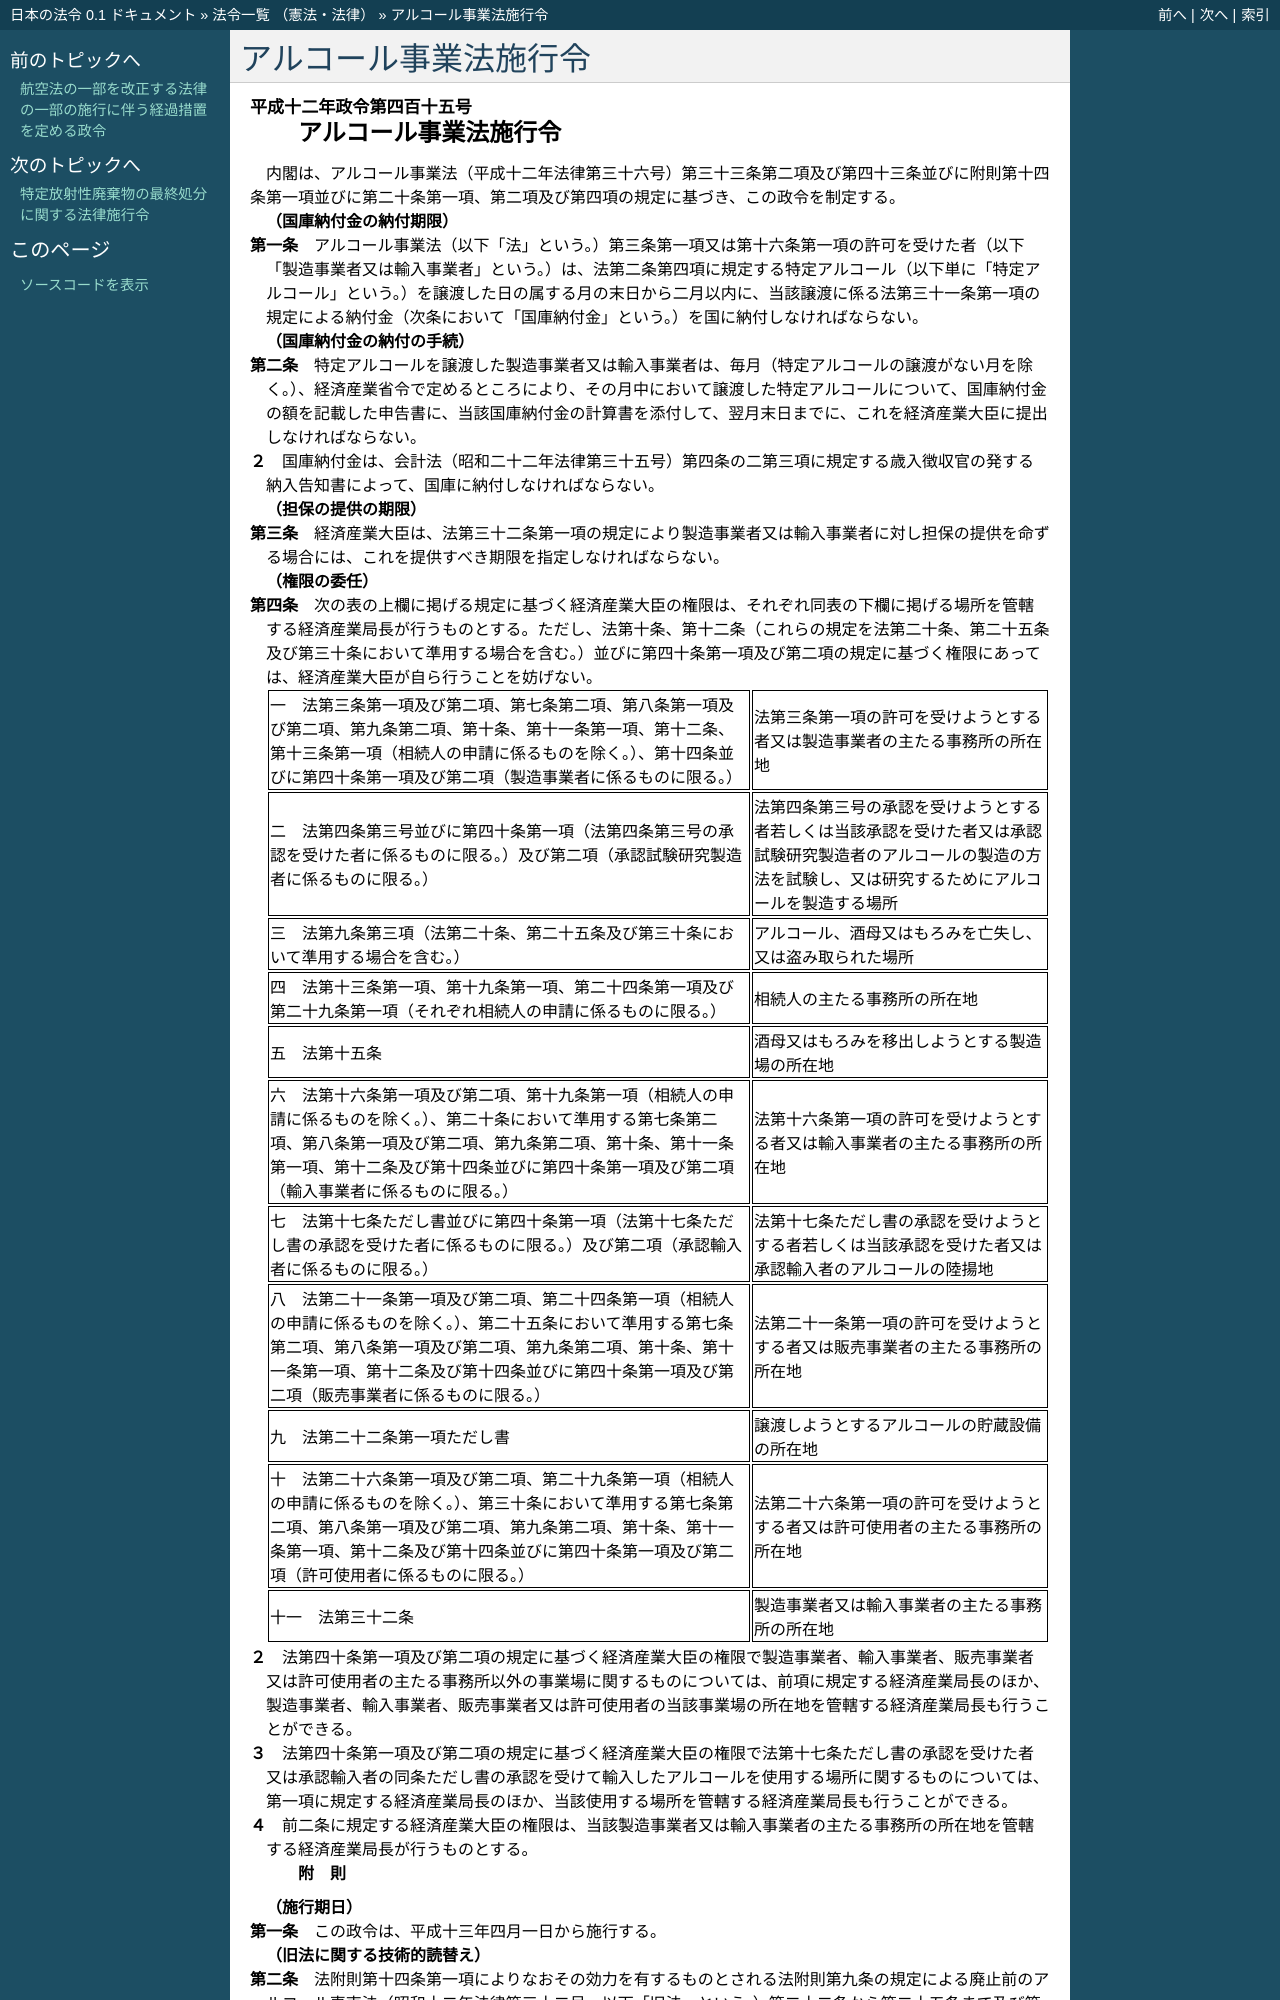

repository: ledmonster/japanese-law · page: doc/412/412CO0000000415_20060401_417CO0000000346.html · generator: sphinx

.. _412CO0000000415_20060401_417CO0000000346:

:orphan:

======================
アルコール事業法施行令
======================

.. raw:: html
    
    
    <main id="contentsLaw" class="active">
    <div id="innerDocument" class="active">
    
    
    
    
    <div style="margin-bottom: 12px;">
    <div id="lawTitleNo" style="font-size: 1.067rem; font-weight: bold;" class="_shokanBoxParent">平成十二年政令第四百十五号<div class="_shokanBox"></div>
    <div class="_inyoBox" id="_inyo_"></div>
    </div>
    <div id="lawTitle" style="margin-left: 3rem; font-size: 1.5rem; font-weight: bold; line-height: 1.25em;" class="_shokanBoxParent">
    <span data-xpath="">アルコール事業法施行令</span><div class="_shokanBox" id="_shokan_"><div class="_shokanBtnIcons"></div></div>
    <div class="_inyoBox" id="_inyo_"></div>
    </div>
    </div><section id="EnactStatement" class="active EnactStatement"><div class="_div_EnactStatement _shokanBoxParent" style="text-indent: 1em;">
    <span data-xpath="">内閣は、アルコール事業法（平成十二年法律第三十六号）第三十三条第二項及び第四十三条並びに附則第十四条第一項並びに第二十条第一項、第二項及び第四項の規定に基づき、この政令を制定する。</span><div class="_shokanBox" id="_shokan_"><div class="_shokanBtnIcons"></div></div>
    <div class="_inyoBox" id="_inyo_"></div>
    </div></section><section id="MainProvision" class="active MainProvision"><section id="" class="active Article"><div style="margin-left: 1em; font-weight: bold;" class="_div_ArticleCaption _shokanBoxParent">
    <span data-xpath="">（国庫納付金の納付期限）</span><div class="_shokanBox" id="_shokan_"><div class="_shokanBtnIcons"></div></div>
    <div class="_inyoBox" id="_inyo_"></div>
    </div>
    <div style="margin-left: 1em; text-indent: -1em;" id="" class="_div_ArticleTitle _shokanBoxParent">
    <span style="font-weight: bold;">第一条</span>　<span data-xpath="">アルコール事業法（以下「法」という。）第三条第一項又は第十六条第一項の許可を受けた者（以下「製造事業者又は輸入事業者」という。）は、法第二条第四項に規定する特定アルコール（以下単に「特定アルコール」という。）を譲渡した日の属する月の末日から二月以内に、当該譲渡に係る法第三十一条第一項の規定による納付金（次条において「国庫納付金」という。）を国に納付しなければならない。</span><div class="_shokanBox" id="_shokan_"><div class="_shokanBtnIcons"></div></div>
    <div class="_inyoBox" id="_inyo_"></div>
    </div></section><section id="" class="active Article"><div style="margin-left: 1em; font-weight: bold;" class="_div_ArticleCaption _shokanBoxParent">
    <span data-xpath="">（国庫納付金の納付の手続）</span><div class="_shokanBox" id="_shokan_"><div class="_shokanBtnIcons"></div></div>
    <div class="_inyoBox" id="_inyo_"></div>
    </div>
    <div style="margin-left: 1em; text-indent: -1em;" id="" class="_div_ArticleTitle _shokanBoxParent">
    <span style="font-weight: bold;">第二条</span>　<span data-xpath="">特定アルコールを譲渡した製造事業者又は輸入事業者は、毎月（特定アルコールの譲渡がない月を除く。）、経済産業省令で定めるところにより、その月中において譲渡した特定アルコールについて、国庫納付金の額を記載した申告書に、当該国庫納付金の計算書を添付して、翌月末日までに、これを経済産業大臣に提出しなければならない。</span><div class="_shokanBox" id="_shokan_"><div class="_shokanBtnIcons"></div></div>
    <div class="_inyoBox" id="_inyo_"></div>
    </div>
    <div style="margin-left: 1em; text-indent: -1em;" class="_div_ParagraphSentence _shokanBoxParent">
    <span style="font-weight: bold;">２</span>　<span data-xpath="">国庫納付金は、会計法（昭和二十二年法律第三十五号）第四条の二第三項に規定する歳入徴収官の発する納入告知書によって、国庫に納付しなければならない。</span><div class="_shokanBox" id="_shokan_"><div class="_shokanBtnIcons"></div></div>
    <div class="_inyoBox" id="_inyo_"></div>
    </div></section><section id="" class="active Article"><div style="margin-left: 1em; font-weight: bold;" class="_div_ArticleCaption _shokanBoxParent">
    <span data-xpath="">（担保の提供の期限）</span><div class="_shokanBox" id="_shokan_"><div class="_shokanBtnIcons"></div></div>
    <div class="_inyoBox" id="_inyo_"></div>
    </div>
    <div style="margin-left: 1em; text-indent: -1em;" id="" class="_div_ArticleTitle _shokanBoxParent">
    <span style="font-weight: bold;">第三条</span>　<span data-xpath="">経済産業大臣は、法第三十二条第一項の規定により製造事業者又は輸入事業者に対し担保の提供を命ずる場合には、これを提供すべき期限を指定しなければならない。</span><div class="_shokanBox" id="_shokan_"><div class="_shokanBtnIcons"></div></div>
    <div class="_inyoBox" id="_inyo_"></div>
    </div></section><section id="" class="active Article"><div style="margin-left: 1em; font-weight: bold;" class="_div_ArticleCaption _shokanBoxParent">
    <span data-xpath="">（権限の委任）</span><div class="_shokanBox" id="_shokan_"><div class="_shokanBtnIcons"></div></div>
    <div class="_inyoBox" id="_inyo_"></div>
    </div>
    <div style="margin-left: 1em; text-indent: -1em;" id="" class="_div_ArticleTitle _shokanBoxParent">
    <span style="font-weight: bold;">第四条</span>　<span data-xpath="">次の表の上欄に掲げる規定に基づく経済産業大臣の権限は、それぞれ同表の下欄に掲げる場所を管轄する経済産業局長が行うものとする。</span><span data-xpath="">ただし、法第十条、第十二条（これらの規定を法第二十条、第二十五条及び第三十条において準用する場合を含む。）並びに第四十条第一項及び第二項の規定に基づく権限にあっては、経済産業大臣が自ら行うことを妨げない。</span><div class="_shokanBox" id="_shokan_"><div class="_shokanBtnIcons"></div></div>
    <div class="_inyoBox" id="_inyo_"></div>
    </div>
    <div class="_shokanBoxParent">
    <table class="Table" style="margin-left: 1em;">
    <tr class="TableRow">
    <td style="border-top: black solid 1px; border-bottom: black solid 1px; border-left: black solid 1px; border-right: black solid 1px;" class="col-pad"><div><span data-xpath="">一　法第三条第一項及び第二項、第七条第二項、第八条第一項及び第二項、第九条第二項、第十条、第十一条第一項、第十二条、第十三条第一項（相続人の申請に係るものを除く。）、第十四条並びに第四十条第一項及び第二項（製造事業者に係るものに限る。）</span></div></td>
    <td style="border-top: black solid 1px; border-bottom: black solid 1px; border-left: black solid 1px; border-right: black solid 1px;" class="col-pad"><div><span data-xpath="">法第三条第一項の許可を受けようとする者又は製造事業者の主たる事務所の所在地</span></div></td>
    </tr>
    <tr class="TableRow">
    <td style="border-top: black solid 1px; border-bottom: black solid 1px; border-left: black solid 1px; border-right: black solid 1px;" class="col-pad"><div><span data-xpath="">二　法第四条第三号並びに第四十条第一項（法第四条第三号の承認を受けた者に係るものに限る。）及び第二項（承認試験研究製造者に係るものに限る。）</span></div></td>
    <td style="border-top: black solid 1px; border-bottom: black solid 1px; border-left: black solid 1px; border-right: black solid 1px;" class="col-pad"><div><span data-xpath="">法第四条第三号の承認を受けようとする者若しくは当該承認を受けた者又は承認試験研究製造者のアルコールの製造の方法を試験し、又は研究するためにアルコールを製造する場所</span></div></td>
    </tr>
    <tr class="TableRow">
    <td style="border-top: black solid 1px; border-bottom: black solid 1px; border-left: black solid 1px; border-right: black solid 1px;" class="col-pad"><div><span data-xpath="">三　法第九条第三項（法第二十条、第二十五条及び第三十条において準用する場合を含む。）</span></div></td>
    <td style="border-top: black solid 1px; border-bottom: black solid 1px; border-left: black solid 1px; border-right: black solid 1px;" class="col-pad"><div><span data-xpath="">アルコール、酒母又はもろみを亡失し、又は盗み取られた場所</span></div></td>
    </tr>
    <tr class="TableRow">
    <td style="border-top: black solid 1px; border-bottom: black solid 1px; border-left: black solid 1px; border-right: black solid 1px;" class="col-pad"><div><span data-xpath="">四　法第十三条第一項、第十九条第一項、第二十四条第一項及び第二十九条第一項（それぞれ相続人の申請に係るものに限る。）</span></div></td>
    <td style="border-top: black solid 1px; border-bottom: black solid 1px; border-left: black solid 1px; border-right: black solid 1px;" class="col-pad"><div><span data-xpath="">相続人の主たる事務所の所在地</span></div></td>
    </tr>
    <tr class="TableRow">
    <td style="border-top: black solid 1px; border-bottom: black solid 1px; border-left: black solid 1px; border-right: black solid 1px;" class="col-pad"><div><span data-xpath="">五　法第十五条</span></div></td>
    <td style="border-top: black solid 1px; border-bottom: black solid 1px; border-left: black solid 1px; border-right: black solid 1px;" class="col-pad"><div><span data-xpath="">酒母又はもろみを移出しようとする製造場の所在地</span></div></td>
    </tr>
    <tr class="TableRow">
    <td style="border-top: black solid 1px; border-bottom: black solid 1px; border-left: black solid 1px; border-right: black solid 1px;" class="col-pad"><div><span data-xpath="">六　法第十六条第一項及び第二項、第十九条第一項（相続人の申請に係るものを除く。）、第二十条において準用する第七条第二項、第八条第一項及び第二項、第九条第二項、第十条、第十一条第一項、第十二条及び第十四条並びに第四十条第一項及び第二項（輸入事業者に係るものに限る。）</span></div></td>
    <td style="border-top: black solid 1px; border-bottom: black solid 1px; border-left: black solid 1px; border-right: black solid 1px;" class="col-pad"><div><span data-xpath="">法第十六条第一項の許可を受けようとする者又は輸入事業者の主たる事務所の所在地</span></div></td>
    </tr>
    <tr class="TableRow">
    <td style="border-top: black solid 1px; border-bottom: black solid 1px; border-left: black solid 1px; border-right: black solid 1px;" class="col-pad"><div><span data-xpath="">七　法第十七条ただし書並びに第四十条第一項（法第十七条ただし書の承認を受けた者に係るものに限る。）及び第二項（承認輸入者に係るものに限る。）</span></div></td>
    <td style="border-top: black solid 1px; border-bottom: black solid 1px; border-left: black solid 1px; border-right: black solid 1px;" class="col-pad"><div><span data-xpath="">法第十七条ただし書の承認を受けようとする者若しくは当該承認を受けた者又は承認輸入者のアルコールの陸揚地</span></div></td>
    </tr>
    <tr class="TableRow">
    <td style="border-top: black solid 1px; border-bottom: black solid 1px; border-left: black solid 1px; border-right: black solid 1px;" class="col-pad"><div><span data-xpath="">八　法第二十一条第一項及び第二項、第二十四条第一項（相続人の申請に係るものを除く。）、第二十五条において準用する第七条第二項、第八条第一項及び第二項、第九条第二項、第十条、第十一条第一項、第十二条及び第十四条並びに第四十条第一項及び第二項（販売事業者に係るものに限る。）</span></div></td>
    <td style="border-top: black solid 1px; border-bottom: black solid 1px; border-left: black solid 1px; border-right: black solid 1px;" class="col-pad"><div><span data-xpath="">法第二十一条第一項の許可を受けようとする者又は販売事業者の主たる事務所の所在地</span></div></td>
    </tr>
    <tr class="TableRow">
    <td style="border-top: black solid 1px; border-bottom: black solid 1px; border-left: black solid 1px; border-right: black solid 1px;" class="col-pad"><div><span data-xpath="">九　法第二十二条第一項ただし書</span></div></td>
    <td style="border-top: black solid 1px; border-bottom: black solid 1px; border-left: black solid 1px; border-right: black solid 1px;" class="col-pad"><div><span data-xpath="">譲渡しようとするアルコールの貯蔵設備の所在地</span></div></td>
    </tr>
    <tr class="TableRow">
    <td style="border-top: black solid 1px; border-bottom: black solid 1px; border-left: black solid 1px; border-right: black solid 1px;" class="col-pad"><div><span data-xpath="">十　法第二十六条第一項及び第二項、第二十九条第一項（相続人の申請に係るものを除く。）、第三十条において準用する第七条第二項、第八条第一項及び第二項、第九条第二項、第十条、第十一条第一項、第十二条及び第十四条並びに第四十条第一項及び第二項（許可使用者に係るものに限る。）</span></div></td>
    <td style="border-top: black solid 1px; border-bottom: black solid 1px; border-left: black solid 1px; border-right: black solid 1px;" class="col-pad"><div><span data-xpath="">法第二十六条第一項の許可を受けようとする者又は許可使用者の主たる事務所の所在地</span></div></td>
    </tr>
    <tr class="TableRow">
    <td style="border-top: black solid 1px; border-bottom: black solid 1px; border-left: black solid 1px; border-right: black solid 1px;" class="col-pad"><div><span data-xpath="">十一　法第三十二条</span></div></td>
    <td style="border-top: black solid 1px; border-bottom: black solid 1px; border-left: black solid 1px; border-right: black solid 1px;" class="col-pad"><div><span data-xpath="">製造事業者又は輸入事業者の主たる事務所の所在地</span></div></td>
    </tr>
    </table>
    <div class="_shokanBox"></div>
    <div class="_inyoBox"></div>
    </div>
    <div style="margin-left: 1em; text-indent: -1em;" class="_div_ParagraphSentence _shokanBoxParent">
    <span style="font-weight: bold;">２</span>　<span data-xpath="">法第四十条第一項及び第二項の規定に基づく経済産業大臣の権限で製造事業者、輸入事業者、販売事業者又は許可使用者の主たる事務所以外の事業場に関するものについては、前項に規定する経済産業局長のほか、製造事業者、輸入事業者、販売事業者又は許可使用者の当該事業場の所在地を管轄する経済産業局長も行うことができる。</span><div class="_shokanBox" id="_shokan_"><div class="_shokanBtnIcons"></div></div>
    <div class="_inyoBox" id="_inyo_"></div>
    </div>
    <div style="margin-left: 1em; text-indent: -1em;" class="_div_ParagraphSentence _shokanBoxParent">
    <span style="font-weight: bold;">３</span>　<span data-xpath="">法第四十条第一項及び第二項の規定に基づく経済産業大臣の権限で法第十七条ただし書の承認を受けた者又は承認輸入者の同条ただし書の承認を受けて輸入したアルコールを使用する場所に関するものについては、第一項に規定する経済産業局長のほか、当該使用する場所を管轄する経済産業局長も行うことができる。</span><div class="_shokanBox" id="_shokan_"><div class="_shokanBtnIcons"></div></div>
    <div class="_inyoBox" id="_inyo_"></div>
    </div>
    <div style="margin-left: 1em; text-indent: -1em;" class="_div_ParagraphSentence _shokanBoxParent">
    <span style="font-weight: bold;">４</span>　<span data-xpath="">前二条に規定する経済産業大臣の権限は、当該製造事業者又は輸入事業者の主たる事務所の所在地を管轄する経済産業局長が行うものとする。</span><div class="_shokanBox" id="_shokan_"><div class="_shokanBtnIcons"></div></div>
    <div class="_inyoBox" id="_inyo_"></div>
    </div></section></section><section id="" class="active SupplProvision"><div class="_div_SupplProvisionLabel SupplProvisionLabel _shokanBoxParent" style="margin-bottom: 10px; margin-left: 3em; font-weight: bold;">
    <span data-xpath="">附　則</span><div class="_shokanBox" id="_shokan_"><div class="_shokanBtnIcons"></div></div>
    <div class="_inyoBox" id="_inyo_"></div>
    </div>
    <section id="" class="active Article"><div style="margin-left: 1em; font-weight: bold;" class="_div_ArticleCaption _shokanBoxParent">
    <span data-xpath="">（施行期日）</span><div class="_shokanBox" id="_shokan_"><div class="_shokanBtnIcons"></div></div>
    <div class="_inyoBox" id="_inyo_"></div>
    </div>
    <div style="margin-left: 1em; text-indent: -1em;" id="" class="_div_ArticleTitle _shokanBoxParent">
    <span style="font-weight: bold;">第一条</span>　<span data-xpath="">この政令は、平成十三年四月一日から施行する。</span><div class="_shokanBox" id="_shokan_"><div class="_shokanBtnIcons"></div></div>
    <div class="_inyoBox" id="_inyo_"></div>
    </div></section><section id="" class="active Article"><div style="margin-left: 1em; font-weight: bold;" class="_div_ArticleCaption _shokanBoxParent">
    <span data-xpath="">（旧法に関する技術的読替え）</span><div class="_shokanBox" id="_shokan_"><div class="_shokanBtnIcons"></div></div>
    <div class="_inyoBox" id="_inyo_"></div>
    </div>
    <div style="margin-left: 1em; text-indent: -1em;" id="" class="_div_ArticleTitle _shokanBoxParent">
    <span style="font-weight: bold;">第二条</span>　<span data-xpath="">法附則第十四条第一項によりなおその効力を有するものとされる法附則第九条の規定による廃止前のアルコール専売法（昭和十二年法律第三十二号。以下「旧法」という。）第二十二条から第二十五条まで及び第二十九条ノ五から第三十一条までの規定（これらの規定に係る罰則を含む。）の適用については、次の表の上欄に掲げる旧法の規定中同表の中欄に掲げる字句は、それぞれ同表の下欄に掲げる字句に読み替えるものとする。</span><div class="_shokanBox" id="_shokan_"><div class="_shokanBtnIcons"></div></div>
    <div class="_inyoBox" id="_inyo_"></div>
    </div>
    <div class="_shokanBoxParent">
    <table class="Table" style="margin-left: 1em;">
    <tr class="TableRow">
    <td style="border-top: black solid 1px; border-bottom: black solid 1px; border-left: black solid 1px; border-right: black solid 1px;" class="col-pad"><div><span data-xpath="">第二十二条第一項</span></div></td>
    <td style="border-top: black solid 1px; border-bottom: black solid 1px; border-left: black solid 1px; border-right: black solid 1px;" class="col-pad"><div><span data-xpath="">第二十条</span></div></td>
    <td style="border-top: black solid 1px; border-bottom: black solid 1px; border-left: black solid 1px; border-right: black solid 1px;" class="col-pad"><div><span data-xpath="">アルコール事業法（平成十二年法律第三十六号）附則第九条ノ規定ニ依ル廃止前ノアルコール専売法（以下旧法ト称ス）第二十条</span></div></td>
    </tr>
    <tr class="TableRow">
    <td style="border-top: black solid 1px; border-bottom: black solid 1px; border-left: black solid 1px; border-right: black solid 1px;" class="col-pad"><div><span data-xpath="">第二十二条第二項</span></div></td>
    <td style="border-top: black solid 1px; border-bottom: black solid 1px; border-left: black solid 1px; border-right: black solid 1px;" class="col-pad"><div><span data-xpath="">第十九条</span></div></td>
    <td style="border-top: black solid 1px; border-bottom: black solid 1px; border-left: black solid 1px; border-right: black solid 1px;" class="col-pad"><div><span data-xpath="">旧法第十九条</span></div></td>
    </tr>
    <tr class="TableRow">
    <td style="border-top: black solid 1px; border-bottom: black solid 1px; border-left: black solid 1px; border-right: black solid 1px;" class="col-pad"><div><span data-xpath="">第二十二条第三項</span></div></td>
    <td style="border-top: black solid 1px; border-bottom: black solid 1px; border-left: black solid 1px; border-right: black solid 1px;" class="col-pad"><div><span data-xpath="">前条</span></div></td>
    <td style="border-top: black solid 1px; border-bottom: black solid 1px; border-left: black solid 1px; border-right: black solid 1px;" class="col-pad"><div><span data-xpath="">旧法第二十一条</span></div></td>
    </tr>
    <tr class="TableRow">
    <td style="border-top: black solid 1px; border-bottom: black solid 1px; border-left: black solid 1px; border-right: black solid 1px;" class="col-pad"><div><span data-xpath="">第二十三条</span></div></td>
    <td style="border-top: black solid 1px; border-bottom: black solid 1px; b
